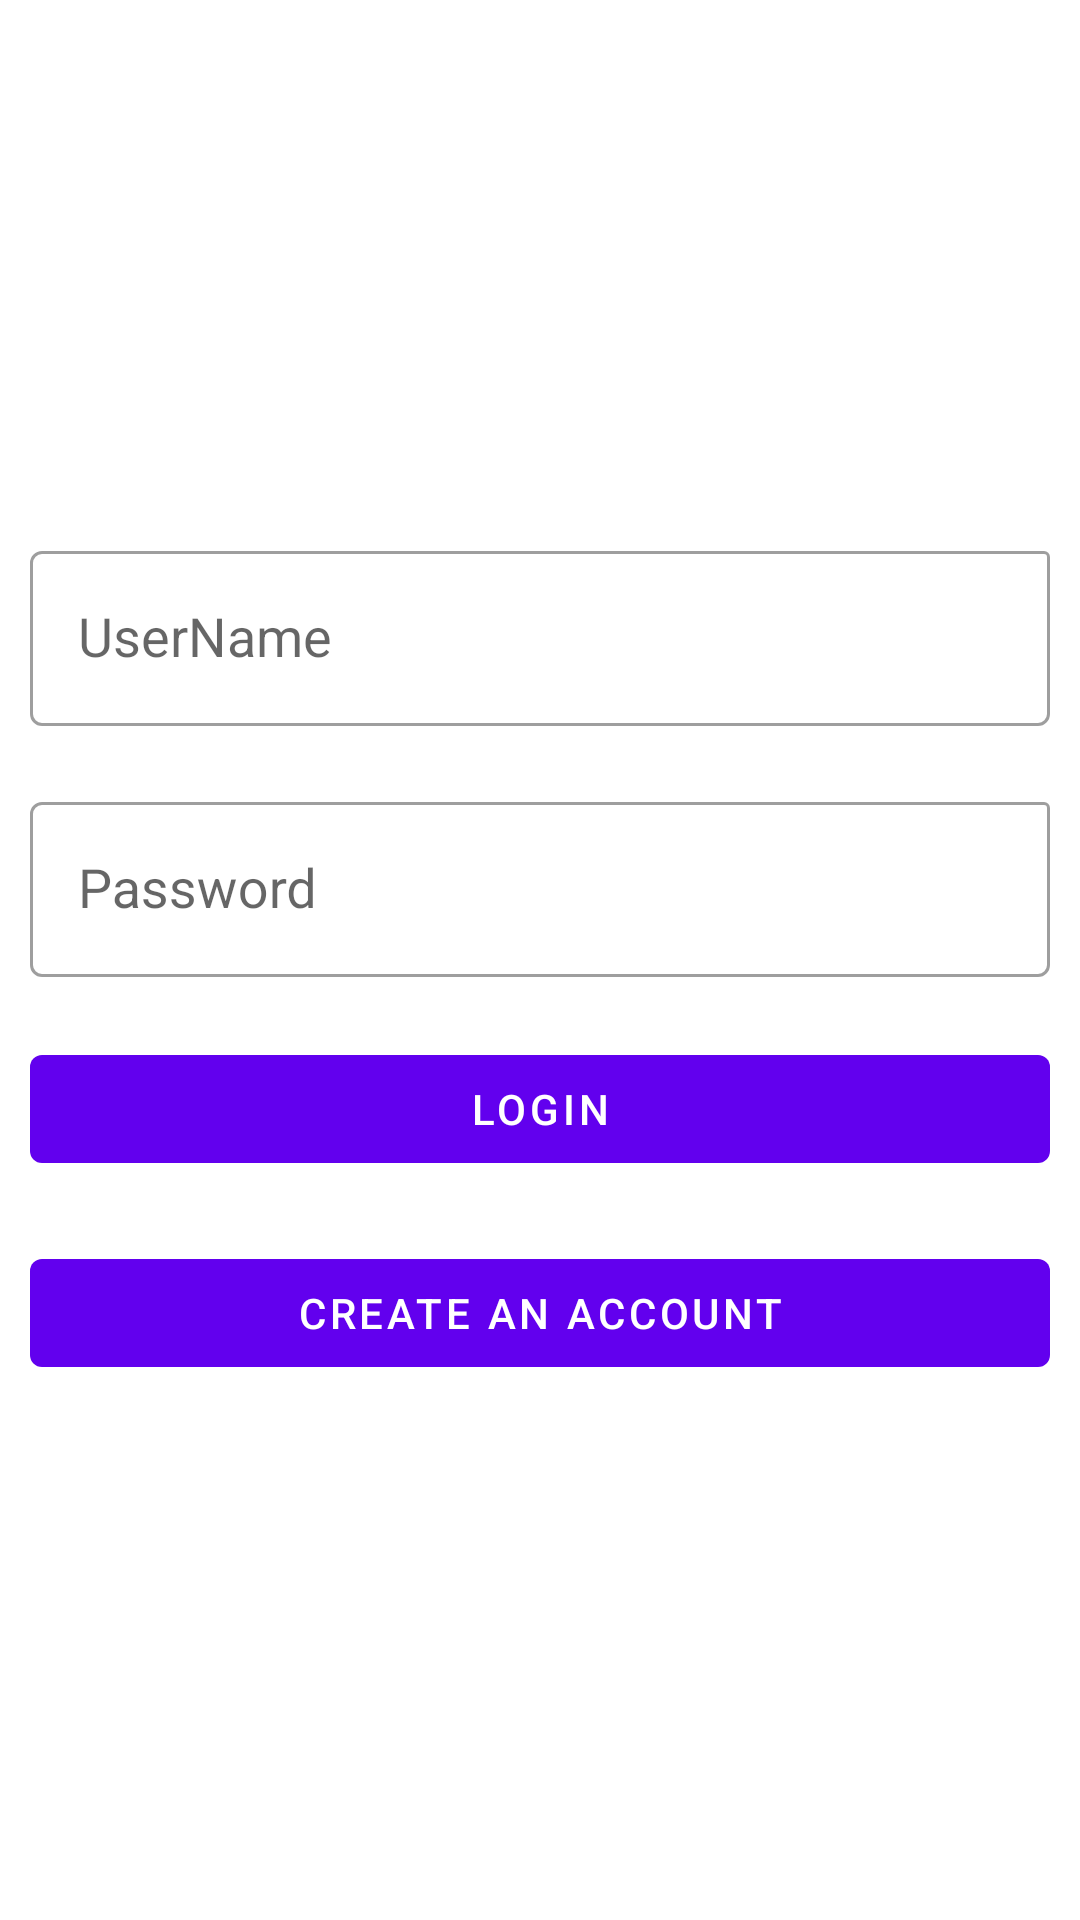

The Android layout XML behind this screen, and the referenced resources:
<!-- AndroidManifest.xml: application theme Theme.ProgrammingTestApplication -->
<!-- res/layout/fragment_login.xml -->
<?xml version="1.0" encoding="utf-8"?>
<RelativeLayout xmlns:android="http://schemas.android.com/apk/res/android"
    xmlns:tools="http://schemas.android.com/tools"
    android:layout_width="match_parent"
    android:layout_height="match_parent"
    android:gravity="center"
    xmlns:app="http://schemas.android.com/apk/res-auto"
    tools:context=".view.LoginFragment">
    <com.google.android.material.textfield.TextInputLayout
        android:id="@+id/usernameTF"
        android:layout_margin="10dp"
        android:layout_width="match_parent"
        android:layout_height="wrap_content"
        android:hint="UserName "
        app:boxCornerRadiusTopEnd="2dp"
        style="@style/Widget.MaterialComponents.TextInputLayout.OutlinedBox">
        <com.google.android.material.textfield.TextInputEditText
            android:inputType="text"
            android:layout_width="match_parent"
            android:id="@+id/usernameET"
            android:layout_height="wrap_content"
            android:textColor="#000"
            android:textAppearance="@style/TextAppearance.AppCompat.Medium" />
    </com.google.android.material.textfield.TextInputLayout>
    <com.google.android.material.textfield.TextInputLayout
        android:id="@+id/passwordTF"
        android:layout_margin="10dp"
        android:layout_below="@id/usernameTF"
        android:layout_width="match_parent"
        android:layout_height="wrap_content"
        android:hint="Password "
        app:boxCornerRadiusTopEnd="2dp"
        style="@style/Widget.MaterialComponents.TextInputLayout.OutlinedBox">
        <com.google.android.material.textfield.TextInputEditText
            android:inputType="textPassword"
            android:layout_width="match_parent"
            android:id="@+id/passwordET"
            android:layout_height="wrap_content"
            android:textColor="#000"
            android:textAppearance="@style/TextAppearance.AppCompat.Medium" />
    </com.google.android.material.textfield.TextInputLayout>
    <com.google.android.material.button.MaterialButton
        android:id="@+id/loginBTN"
        android:layout_margin="10dp"
        android:layout_below="@id/passwordTF"
        android:textColor="@color/textColor"
        style="@style/Widget.MaterialComponents.Button.UnelevatedButton"
        android:layout_width="match_parent"
        android:layout_height="wrap_content"
        android:text="Login"/>

    <com.google.android.material.button.MaterialButton
        android:id="@+id/registerBTN"
        android:layout_margin="10dp"
        android:layout_below="@id/loginBTN"
        android:textColor="@color/textColor"
        style="@style/Widget.MaterialComponents.Button.UnelevatedButton"
        android:layout_width="match_parent"
        android:layout_height="wrap_content"
        android:text="Create an Account"/>


</RelativeLayout>
<!-- resources referenced by this layout -->
<resources>
  <color name="textColor">#ffffff</color>
  <style name="Theme.ProgrammingTestApplication" parent="Theme.MaterialComponents.DayNight.DarkActionBar">
          
          <item name="colorPrimary">@color/purple_500</item>
          <item name="colorPrimaryVariant">@color/purple_700</item>
          <item name="colorOnPrimary">@color/white</item>
          
          <item name="colorSecondary">@color/teal_200</item>
          <item name="colorSecondaryVariant">@color/teal_700</item>
          <item name="colorOnSecondary">@color/black</item>
          
          <item name="android:statusBarColor" tools:targetApi="l">?attr/colorPrimaryVariant</item>
          
      </style>
  <color name="purple_500">#FF6200EE</color>
  <color name="purple_700">#FF3700B3</color>
  <color name="white">#ffffff</color>
  <color name="teal_200">#FF03DAC5</color>
  <color name="teal_700">#FF018786</color>
  <color name="black">#000000</color>
</resources>
